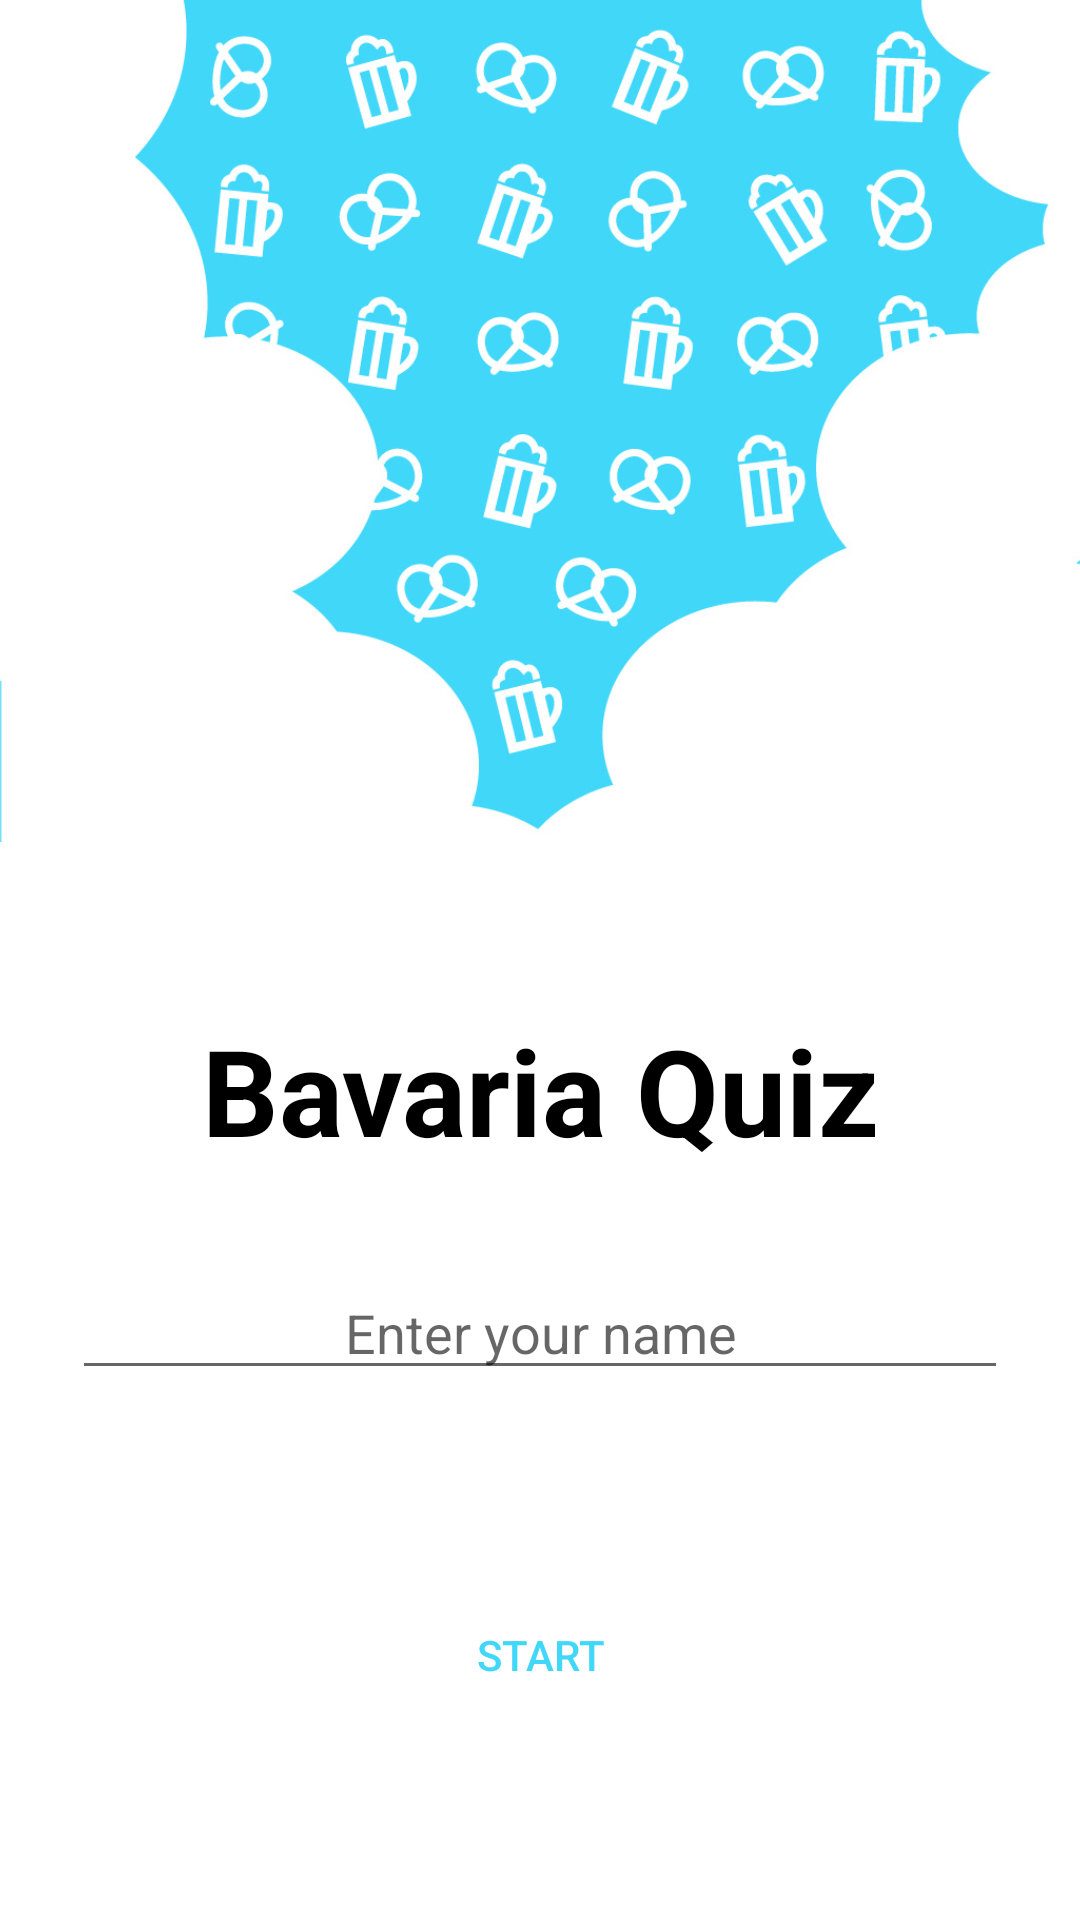

Android layout source for this screen:
<!-- AndroidManifest.xml: application theme AppTheme -->
<!-- res/layout/activity_main.xml -->
<?xml version="1.0" encoding="utf-8"?>
<LinearLayout xmlns:android="http://schemas.android.com/apk/res/android"
    xmlns:tools="http://schemas.android.com/tools"
    android:id="@+id/activity_main"
    style="@style/linearLayout"
    tools:context="com.example.android.bavariaquiz.MainActivity">

    <ImageView
        style="@style/imageViewPortrait"
        android:src="@drawable/bg_portrait" />

    <TextView
        style="@style/textViewAppTitle"
        android:text="@string/app_name" />

    <EditText
        android:id="@+id/name"
        style="@style/mainEditText"
        android:hint="@string/main_textEdit_hintText" />

    <Button
        style="@style/button.mainBorderlessButton_portrait"
        android:onClick="goToQuiz"
        android:text="@string/main_buttonText" />

</LinearLayout>
<!-- resources referenced by this layout -->
<resources>
  <!-- drawable bg_portrait: jpg bitmap (drawable, 167958 bytes) -->
  <string name="app_name">Bavaria Quiz</string>
  <string name="main_buttonText">Start</string>
  <string name="main_textEdit_hintText">Enter your name</string>
  <style name="button.mainBorderlessButton_portrait">
          <item name="android:background">@color/colorPrimary</item>
          <item name="android:layout_weight">2</item>
      </style>
  <style name="imageViewPortrait">
          <item name="android:layout_width">match_parent</item>
          <item name="android:layout_height">wrap_content</item>
          <item name="android:adjustViewBounds">true</item>
          <item name="android:layout_weight">0</item>
      </style>
  <style name="linearLayout">
          <item name="android:orientation">vertical</item>
          <item name="android:layout_width">match_parent</item>
          <item name="android:layout_height">match_parent</item>
          <item name="android:background">@color/colorPrimary</item>
      </style>
  <style name="mainEditText">
          <item name="android:layout_width">match_parent</item>
          <item name="android:layout_height">wrap_content</item>
          <item name="android:layout_marginLeft">@dimen/standard_space</item>
          <item name="android:layout_marginRight">@dimen/standard_space</item>
          <item name="android:gravity">center_horizontal</item>
          <item name="android:inputType">textCapWords</item>
          <item name="android:layout_weight">0</item>
      </style>
  <style name="textViewAppTitle">
          <item name="android:layout_width">match_parent</item>
          <item name="android:layout_height">wrap_content</item>
          <item name="android:textSize">@dimen/headline_textsize</item>
          <item name="android:paddingTop">@dimen/standard_space</item>
          <item name="android:textColor">@color/colorPrimaryDark</item>
          <item name="android:textStyle">bold</item>
          <item name="android:gravity">center</item>
          <item name="android:layout_weight">1</item>
      </style>
  <style name="AppTheme" parent="Theme.AppCompat.Light">
          
          <item name="colorPrimary">@color/colorPrimary</item>
          <item name="colorPrimaryDark">@color/colorPrimaryDark</item>
          <item name="colorAccent">@color/colorAccent</item>
          <item name="android:textColor">@color/colorPrimaryDark</item>
      </style>
  <color name="colorPrimary">#FFFFFF</color>
  <dimen name="standard_space">24dp</dimen>
  <dimen name="headline_textsize">40sp</dimen>
  <color name="colorPrimaryDark">#000000</color>
  <color name="colorAccent">#41D7F9</color>
</resources>
